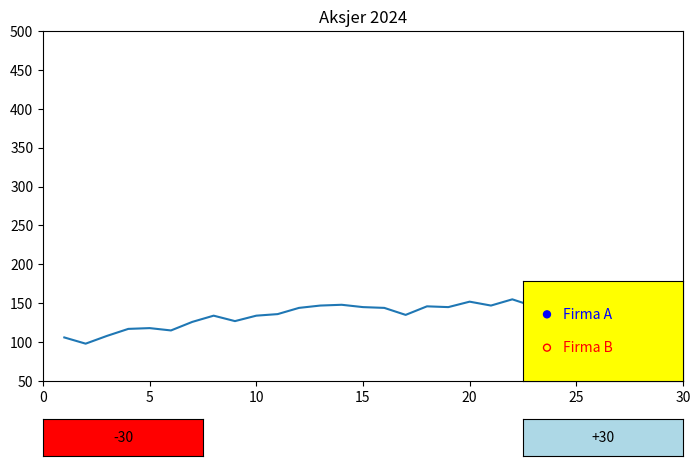

Reproduce this figure in Python.
from random import randint
import matplotlib.pyplot as plt
import numpy as np
from matplotlib.widgets import Button
from matplotlib.widgets import RadioButtons

def GenerateGraph(_xval, startval) -> list[int]:
    """
    :param _xval: Values to be generated (list)
    :param startval: Start value
    :return: a list of "random" values
    """
    kurs = []
    for x in _xval:
        val = randint(-9,11) + startval
        kurs.append(val)
        startval = val
    return kurs

xval = np.linspace(1, 365, 365)
kursA = GenerateGraph(xval, 100)
kursB = GenerateGraph(xval, 130)
fig = plt.figure(figsize=(8,5))

ax = fig.add_axes((0.1, 0.2, 0.8, 0.7))
axRadio = fig.add_axes((0.7, 0.2, 0.2, 0.2))
axBack = fig.add_axes((0.1, 0.05, 0.2, 0.075))
axForward = fig.add_axes((0.7, 0.05, 0.2, 0.075))

x0 = 0
def MoveX(dx):
    global x0
    x0 += dx
    ax.set_xlim([x0, x0+30])
    plt.draw()
def on_button_forward(Any):
    MoveX(30)
def on_button_back(Any):
    MoveX(-30)

buttonForward = Button(axForward, "+30", color="lightblue")
buttonBack = Button(axBack, "-30", color="red")

buttonForward.on_clicked(on_button_forward)
buttonBack.on_clicked(on_button_back)

lines = ax.plot(xval, kursA)

ax.set_xlim([x0, x0+30])
ax.set_ylim([50, 500])
ax.set_title("Aksjer 2024")

def on_velg(aksje):
    if aksje == 'Firma A':
        lines[0].set_ydata(kursA)
        lines[0].set_color('blue')
    if aksje == 'Firma B':
        lines[0].set_ydata(kursB)
        lines[0].set_color('red')
    plt.draw()
axRadio.set_facecolor('yellow')
radio_button = RadioButtons(axRadio, ('Firma A', 'Firma B'),
                            label_props={'color': ['blue', 'red'], 'fontsize' : [10,10]},
                            radio_props={'facecolor':  ['blue', 'red'],
                                         'edgecolor': ['blue', 'red']}
                            )
radio_button.on_clicked(on_velg)
plt.show()